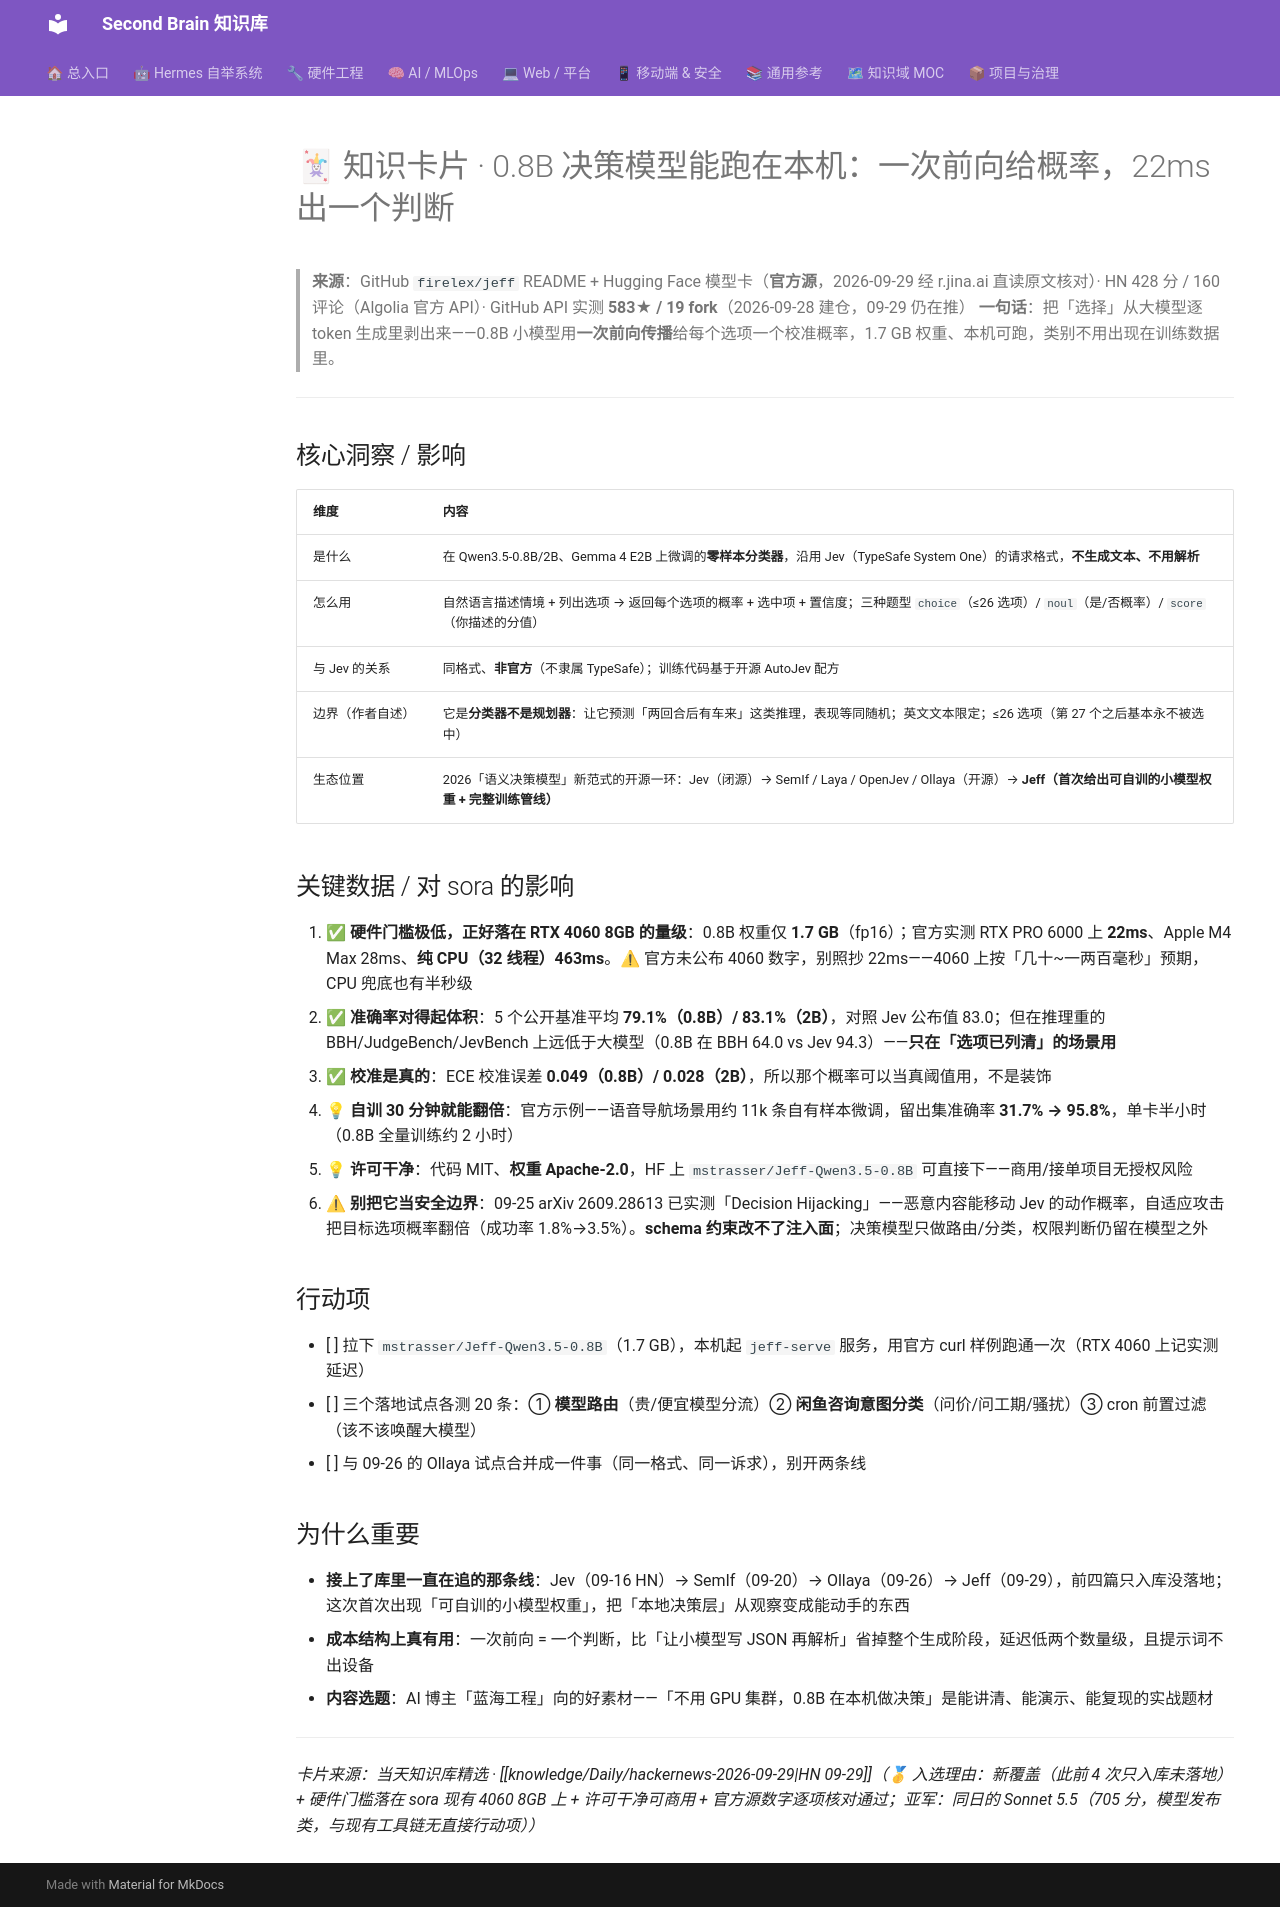

repository: mo9652962-ai/second-brain · page: kb/knowledge/cards/2026-09-29-jeff-local-decision-models/index.html · generator: mkdocs

---
aliases:
  - 2026-09-29-card-jeff-local-decision-models
tags: [knowledge-card, local-llm, decision-model, agent]
created: 2026-09-29
source: "[[knowledge/Daily/hackernews-2026-09-29]]"
---

# 🃏 知识卡片 · 0.8B 决策模型能跑在本机：一次前向给概率，22ms 出一个判断

> **来源**：GitHub `firelex/jeff` README + Hugging Face 模型卡（**官方源**，2026-09-29 经 r.jina.ai 直读原文核对）· HN 428 分 / 160 评论（Algolia 官方 API）· GitHub API 实测 **583★ / 19 fork**（2026-09-28 建仓，09-29 仍在推）
> **一句话**：把「选择」从大模型逐 token 生成里剥出来——0.8B 小模型用**一次前向传播**给每个选项一个校准概率，1.7 GB 权重、本机可跑，类别不用出现在训练数据里。

---

## 核心洞察 / 影响

| 维度 | 内容 |
|------|------|
| 是什么 | 在 Qwen3.5-0.8B/2B、Gemma 4 E2B 上微调的**零样本分类器**，沿用 Jev（TypeSafe System One）的请求格式，**不生成文本、不用解析** |
| 怎么用 | 自然语言描述情境 + 列出选项 → 返回每个选项的概率 + 选中项 + 置信度；三种题型 `choice`（≤26 选项）/ `noul`（是/否概率）/ `score`（你描述的分值） |
| 与 Jev 的关系 | 同格式、**非官方**（不隶属 TypeSafe）；训练代码基于开源 AutoJev 配方 |
| 边界（作者自述） | 它是**分类器不是规划器**：让它预测「两回合后有车来」这类推理，表现等同随机；英文文本限定；≤26 选项（第 27 个之后基本永不被选中） |
| 生态位置 | 2026「语义决策模型」新范式的开源一环：Jev（闭源）→ SemIf / Laya / OpenJev / Ollaya（开源）→ **Jeff（首次给出可自训的小模型权重 + 完整训练管线）** |

## 关键数据 / 对 sora 的影响

1. ✅ **硬件门槛极低，正好落在 RTX 4060 8GB 的量级**：0.8B 权重仅 **1.7 GB**（fp16）；官方实测 RTX PRO 6000 上 **22ms**、Apple M4 Max 28ms、**纯 CPU（32 线程）463ms**。⚠ 官方未公布 4060 数字，别照抄 22ms——4060 上按「几十~一两百毫秒」预期，CPU 兜底也有半秒级
2. ✅ **准确率对得起体积**：5 个公开基准平均 **79.1%（0.8B）/ 83.1%（2B）**，对照 Jev 公布值 83.0；但在推理重的 BBH/JudgeBench/JevBench 上远低于大模型（0.8B 在 BBH 64.0 vs Jev 94.3）——**只在「选项已列清」的场景用**
3. ✅ **校准是真的**：ECE 校准误差 **0.049（0.8B）/ 0.028（2B）**，所以那个概率可以当真阈值用，不是装饰
4. 💡 **自训 30 分钟就能翻倍**：官方示例——语音导航场景用约 11k 条自有样本微调，留出集准确率 **31.7% → 95.8%**，单卡半小时（0.8B 全量训练约 2 小时）
5. 💡 **许可干净**：代码 MIT、**权重 Apache-2.0**，HF 上 `mstrasser/Jeff-Qwen3.5-0.8B` 可直接下——商用/接单项目无授权风险
6. ⚠ **别把它当安全边界**：09-25 arXiv 2609.28613 已实测「Decision Hijacking」——恶意内容能移动 Jev 的动作概率，自适应攻击把目标选项概率翻倍（成功率 1.8%→3.5%）。**schema 约束改不了注入面**；决策模型只做路由/分类，权限判断仍留在模型之外

## 行动项

- [ ] 拉下 `mstrasser/Jeff-Qwen3.5-0.8B`（1.7 GB），本机起 `jeff-serve` 服务，用官方 curl 样例跑通一次（RTX 4060 上记实测延迟）
- [ ] 三个落地试点各测 20 条：① **模型路由**（贵/便宜模型分流）② **闲鱼咨询意图分类**（问价/问工期/骚扰）③ cron 前置过滤（该不该唤醒大模型）
- [ ] 与 09-26 的 Ollaya 试点合并成一件事（同一格式、同一诉求），别开两条线

## 为什么重要

- **接上了库里一直在追的那条线**：Jev（09-16 HN）→ SemIf（09-20）→ Ollaya（09-26）→ Jeff（09-29），前四篇只入库没落地；这次首次出现「可自训的小模型权重」，把「本地决策层」从观察变成能动手的东西
- **成本结构上真有用**：一次前向 = 一个判断，比「让小模型写 JSON 再解析」省掉整个生成阶段，延迟低两个数量级，且提示词不出设备
- **内容选题**：AI 博主「蓝海工程」向的好素材——「不用 GPU 集群，0.8B 在本机做决策」是能讲清、能演示、能复现的实战题材

---

*卡片来源：当天知识库精选 · [[knowledge/Daily/hackernews-2026-09-29|HN 09-29]]（🥇 入选理由：新覆盖（此前 4 次只入库未落地）+ 硬件门槛落在 sora 现有 4060 8GB 上 + 许可干净可商用 + 官方源数字逐项核对通过；亚军：同日的 Sonnet 5.5（705 分，模型发布类，与现有工具链无直接行动项））*
